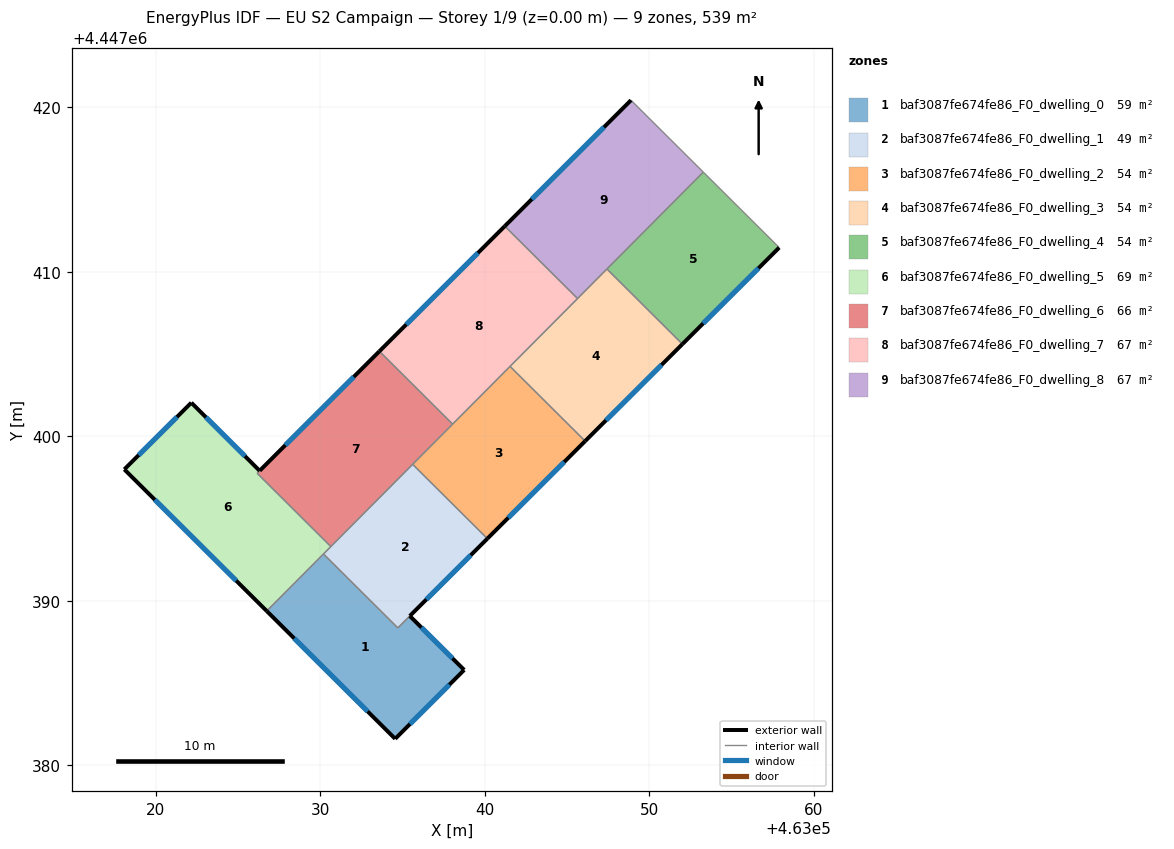
=== STOREY PLAN SPEC (per zone: floor XY polygon, exterior-wall plan segments, windows/doors) ===
zone 1: baf3087fe674fe86_F0_dwelling_0  (58.7 m²)
  floor: (463035.45, 4447389.07) (463038.76, 4447385.79) (463034.56, 4447381.61) (463026.76, 4447389.37) (463030.21, 4447392.84) (463034.72, 4447388.35)
  exterior wall: (463034.56, 4447381.61) – (463038.76, 4447385.79)  [5.9 m]
    window: (463035.46, 4447382.50) – (463037.86, 4447384.90)  [5.8 m²]
  exterior wall: (463026.76, 4447389.37) – (463034.56, 4447381.61)  [11.0 m]
    window: (463028.43, 4447387.71) – (463032.89, 4447383.27)  [10.8 m²]
  exterior wall: (463038.76, 4447385.79) – (463035.45, 4447389.07)  [4.7 m]
    window: (463038.05, 4447386.50) – (463036.16, 4447388.37)  [4.6 m²]
  interior walls: 3
zone 2: baf3087fe674fe86_F0_dwelling_1  (49.1 m²)
  floor: (463040.17, 4447393.77) (463034.72, 4447388.35) (463030.21, 4447392.84) (463035.62, 4447398.29)
  exterior wall: (463035.45, 4447389.07) – (463040.17, 4447393.77)  [6.7 m]
    window: (463036.46, 4447390.08) – (463039.16, 4447392.77)  [6.5 m²]
  interior walls: 5
zone 3: baf3087fe674fe86_F0_dwelling_2  (53.9 m²)
  floor: (463046.11, 4447399.70) (463040.17, 4447393.77) (463035.62, 4447398.29) (463041.54, 4447404.24)
  exterior wall: (463040.17, 4447393.77) – (463046.11, 4447399.70)  [8.4 m]
    window: (463041.44, 4447395.04) – (463044.84, 4447398.43)  [8.2 m²]
  interior walls: 4
zone 4: baf3087fe674fe86_F0_dwelling_3  (53.9 m²)
  floor: (463052.02, 4447405.60) (463046.11, 4447399.70) (463041.54, 4447404.24) (463047.43, 4447410.16)
  exterior wall: (463046.11, 4447399.70) – (463052.02, 4447405.60)  [8.3 m]
    window: (463047.38, 4447400.96) – (463050.75, 4447404.33)  [8.2 m²]
  interior walls: 4
zone 5: baf3087fe674fe86_F0_dwelling_4  (53.9 m²)
  floor: (463057.90, 4447411.46) (463052.02, 4447405.60) (463047.43, 4447410.16) (463053.29, 4447416.05)
  exterior wall: (463052.02, 4447405.60) – (463057.90, 4447411.46)  [8.3 m]
    window: (463053.28, 4447406.85) – (463056.64, 4447410.21)  [8.1 m²]
  interior walls: 3
zone 6: baf3087fe674fe86_F0_dwelling_5  (68.7 m²)
  floor: (463026.33, 4447397.90) (463026.17, 4447397.75) (463030.65, 4447393.29) (463026.76, 4447389.37) (463018.10, 4447397.98) (463022.17, 4447402.04)
  exterior wall: (463022.17, 4447402.04) – (463018.10, 4447397.98)  [5.7 m]
    window: (463021.30, 4447401.17) – (463018.97, 4447398.85)  [5.6 m²]
  exterior wall: (463026.33, 4447397.90) – (463022.17, 4447402.04)  [5.9 m]
    window: (463025.44, 4447398.78) – (463023.06, 4447401.15)  [5.7 m²]
  exterior wall: (463018.10, 4447397.98) – (463026.76, 4447389.37)  [12.2 m]
    window: (463019.95, 4447396.14) – (463024.90, 4447391.22)  [12.0 m²]
  interior walls: 4
zone 7: baf3087fe674fe86_F0_dwelling_6  (66.1 m²)
  floor: (463038.05, 4447400.73) (463030.65, 4447393.29) (463026.18, 4447397.74) (463026.33, 4447397.90) (463033.60, 4447405.16)
  exterior wall: (463033.60, 4447405.16) – (463026.33, 4447397.90)  [10.3 m]
    window: (463032.05, 4447403.61) – (463027.89, 4447399.46)  [10.1 m²]
  interior walls: 5
zone 8: baf3087fe674fe86_F0_dwelling_7  (67.4 m²)
  floor: (463045.65, 4447408.37) (463038.05, 4447400.73) (463033.60, 4447405.16) (463041.22, 4447412.77)
  exterior wall: (463041.22, 4447412.77) – (463033.60, 4447405.16)  [10.8 m]
    window: (463039.59, 4447411.14) – (463035.24, 4447406.79)  [10.6 m²]
  interior walls: 4
zone 9: baf3087fe674fe86_F0_dwelling_8  (67.4 m²)
  floor: (463053.29, 4447416.05) (463045.65, 4447408.37) (463041.22, 4447412.77) (463048.90, 4447420.42)
  exterior wall: (463048.90, 4447420.42) – (463041.22, 4447412.77)  [10.8 m]
    window: (463047.25, 4447418.78) – (463042.87, 4447414.41)  [10.6 m²]
  interior walls: 4

=== DERIVED (storey summary) ===
Building: EU S2 Campaign
Storey: 1 of 9  (floor level z = 0.00 m)
Storey gross floor area: 539.0 m²
Zones on this storey: 9
  - baf3087fe674fe86_F0_dwelling_0: floor 58.7 m²; exterior wall 21.6 m (64.8 m²); 3 window(s) 21.2 m²; WWR 32.7%
  - baf3087fe674fe86_F0_dwelling_1: floor 49.1 m²; exterior wall 6.7 m (20.0 m²); 1 window(s) 6.5 m²; WWR 32.7%
  - baf3087fe674fe86_F0_dwelling_2: floor 53.9 m²; exterior wall 8.4 m (25.2 m²); 1 window(s) 8.2 m²; WWR 32.7%
  - baf3087fe674fe86_F0_dwelling_3: floor 53.9 m²; exterior wall 8.3 m (25.0 m²); 1 window(s) 8.2 m²; WWR 32.7%
  - baf3087fe674fe86_F0_dwelling_4: floor 53.9 m²; exterior wall 8.3 m (24.9 m²); 1 window(s) 8.1 m²; WWR 32.7%
  - baf3087fe674fe86_F0_dwelling_5: floor 68.7 m²; exterior wall 23.8 m (71.4 m²); 3 window(s) 23.3 m²; WWR 32.7%
  - baf3087fe674fe86_F0_dwelling_6: floor 66.1 m²; exterior wall 10.3 m (30.8 m²); 1 window(s) 10.1 m²; WWR 32.7%
  - baf3087fe674fe86_F0_dwelling_7: floor 67.4 m²; exterior wall 10.8 m (32.3 m²); 1 window(s) 10.6 m²; WWR 32.7%
  - baf3087fe674fe86_F0_dwelling_8: floor 67.4 m²; exterior wall 10.8 m (32.5 m²); 1 window(s) 10.6 m²; WWR 32.7%
Zone adjacency (shared interzone walls):
  - baf3087fe674fe86_F0_dwelling_0 ↔ baf3087fe674fe86_F0_dwelling_1
  - baf3087fe674fe86_F0_dwelling_0 ↔ baf3087fe674fe86_F0_dwelling_5
  - baf3087fe674fe86_F0_dwelling_1 ↔ baf3087fe674fe86_F0_dwelling_2
  - baf3087fe674fe86_F0_dwelling_1 ↔ baf3087fe674fe86_F0_dwelling_5
  - baf3087fe674fe86_F0_dwelling_1 ↔ baf3087fe674fe86_F0_dwelling_6
  - baf3087fe674fe86_F0_dwelling_2 ↔ baf3087fe674fe86_F0_dwelling_3
  - baf3087fe674fe86_F0_dwelling_2 ↔ baf3087fe674fe86_F0_dwelling_6
  - baf3087fe674fe86_F0_dwelling_2 ↔ baf3087fe674fe86_F0_dwelling_7
  - baf3087fe674fe86_F0_dwelling_3 ↔ baf3087fe674fe86_F0_dwelling_4
  - baf3087fe674fe86_F0_dwelling_3 ↔ baf3087fe674fe86_F0_dwelling_7
  - baf3087fe674fe86_F0_dwelling_3 ↔ baf3087fe674fe86_F0_dwelling_8
  - baf3087fe674fe86_F0_dwelling_4 ↔ baf3087fe674fe86_F0_dwelling_8
  - baf3087fe674fe86_F0_dwelling_5 ↔ baf3087fe674fe86_F0_dwelling_6
  - baf3087fe674fe86_F0_dwelling_6 ↔ baf3087fe674fe86_F0_dwelling_7
  - baf3087fe674fe86_F0_dwelling_7 ↔ baf3087fe674fe86_F0_dwelling_8